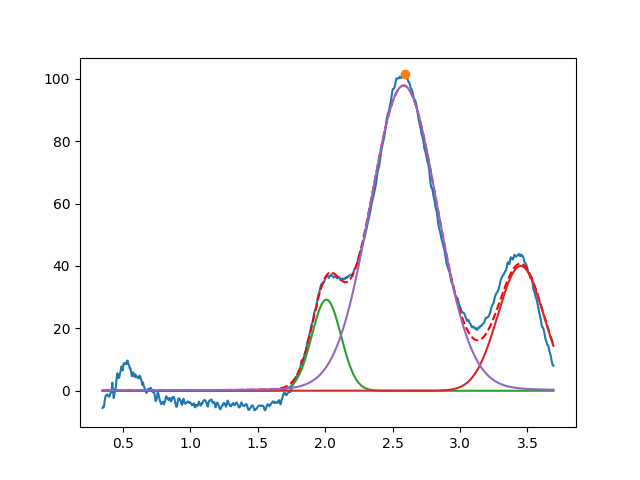

Data behind this chart, as committed beside it:
2.009307334145029156e+00, 2.921411245394180511e+01, 2.548126709509986321e-01, 9.999999999999998890e-01
3.450000000000000622e+00, 3.999999999999999289e+01, 3.999999999999999667e-01, 9.999999999999749090e-01
2.581896064338104591e+00, 9.783752067113043438e+01, 5.866385871435259025e-01, 9.462319834309157462e-01
